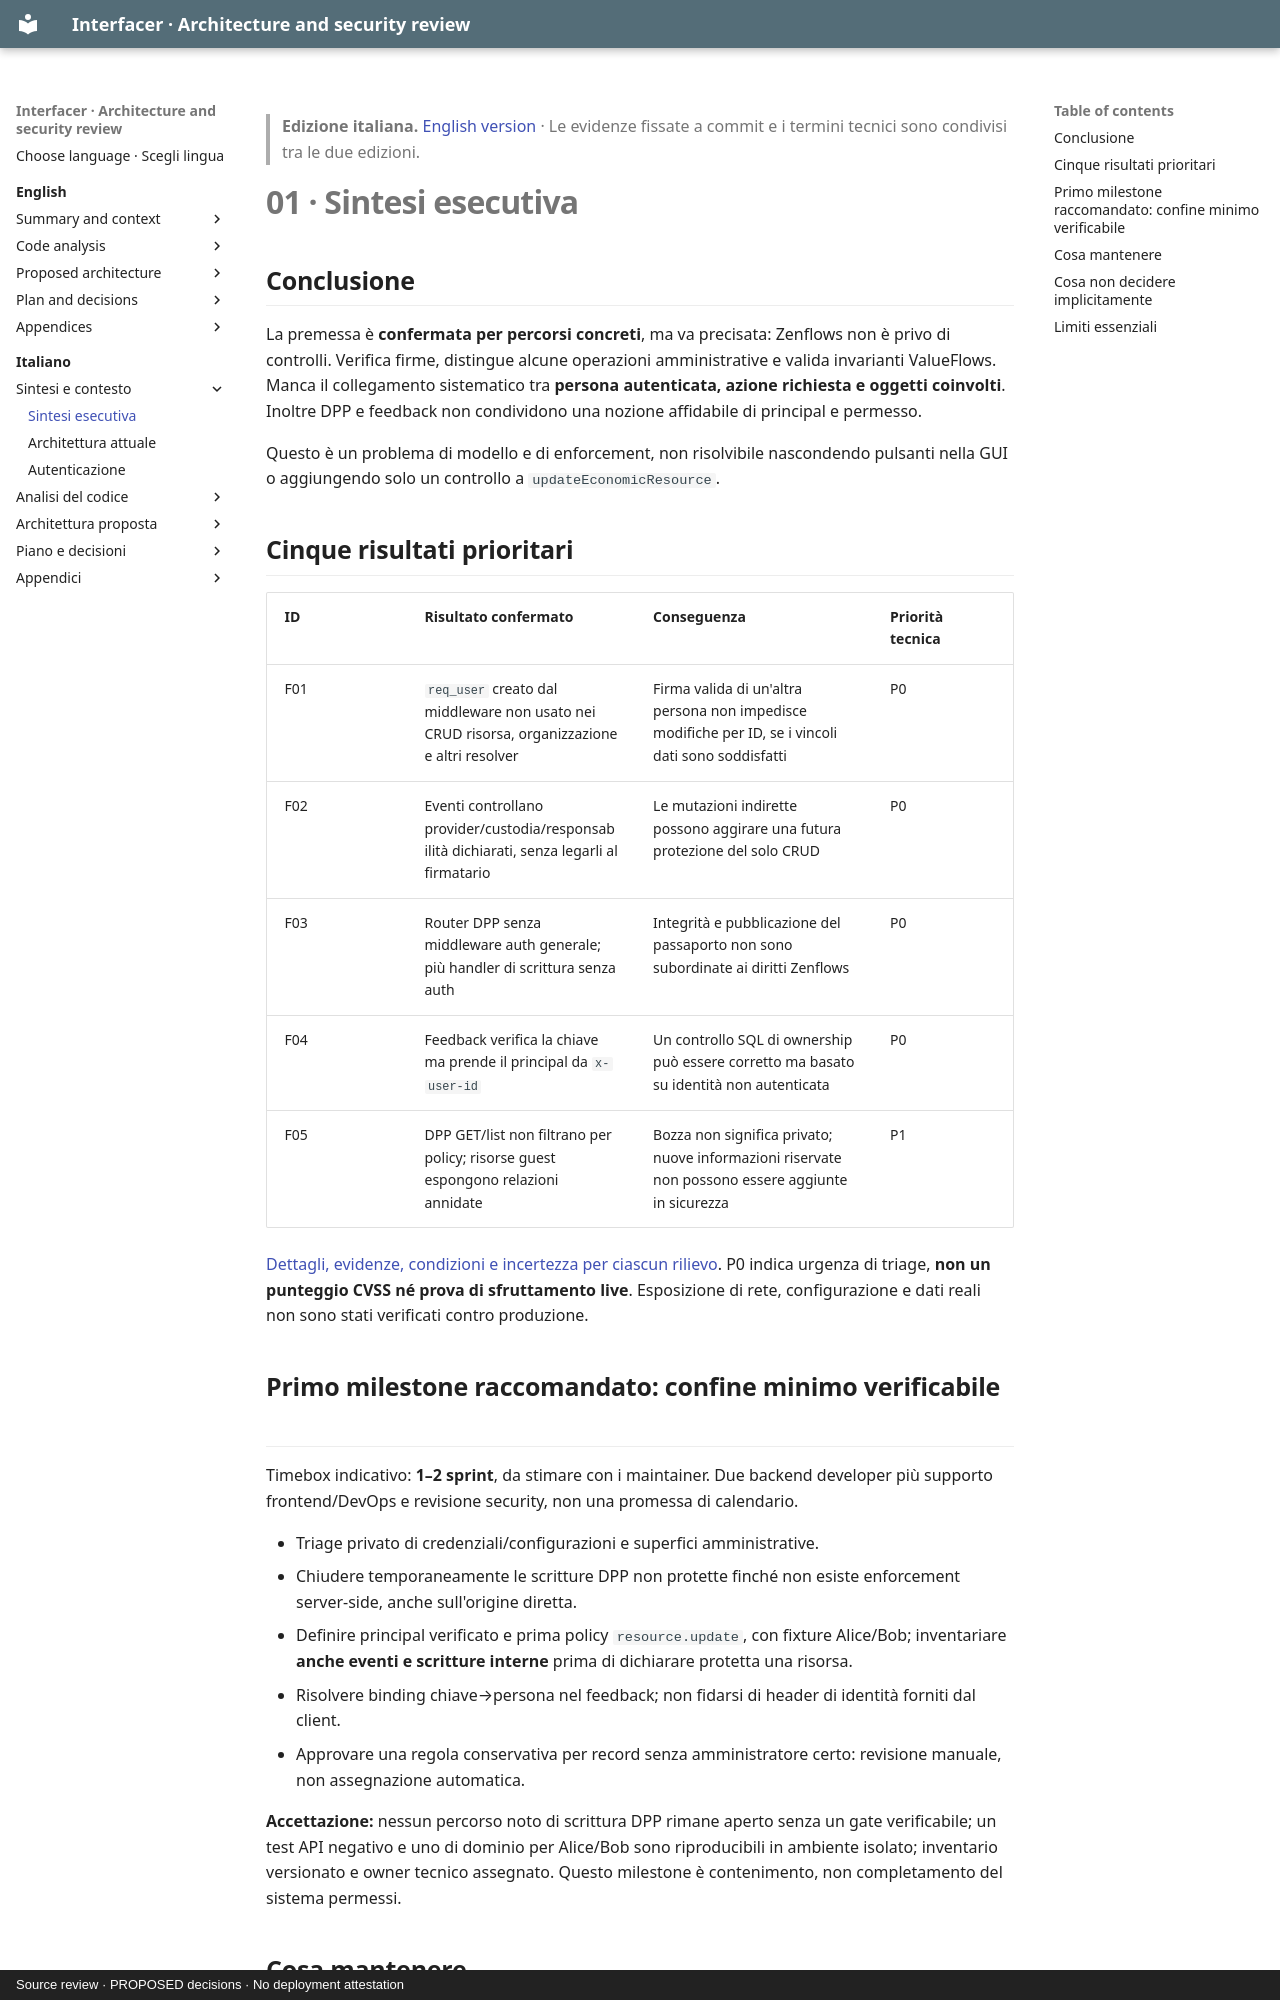

repository: interfacerproject/interfacer-architecture-security-review · page: it/01-executive-summary/index.html · generator: mkdocs · copyright: Source review · PROPOSED decisions · No deployment attestation

> **Edizione italiana.** [English version](../en/01-executive-summary.md) · Le evidenze fissate a commit e i termini tecnici sono condivisi tra le due edizioni.

# 01 · Sintesi esecutiva

## Conclusione

La premessa è **confermata per percorsi concreti**, ma va precisata: Zenflows non è privo di controlli. Verifica firme, distingue alcune operazioni amministrative e valida invarianti ValueFlows. Manca il collegamento sistematico tra **persona autenticata, azione richiesta e oggetti coinvolti**. Inoltre DPP e feedback non condividono una nozione affidabile di principal e permesso.

Questo è un problema di modello e di enforcement, non risolvibile nascondendo pulsanti nella GUI o aggiungendo solo un controllo a `updateEconomicResource`.

## Cinque risultati prioritari

| ID | Risultato confermato | Conseguenza | Priorità tecnica |
|---|---|---|---|
| F01 | `req_user` creato dal middleware non usato nei CRUD risorsa, organizzazione e altri resolver | Firma valida di un'altra persona non impedisce modifiche per ID, se i vincoli dati sono soddisfatti | P0 |
| F02 | Eventi controllano provider/custodia/responsabilità dichiarati, senza legarli al firmatario | Le mutazioni indirette possono aggirare una futura protezione del solo CRUD | P0 |
| F03 | Router DPP senza middleware auth generale; più handler di scrittura senza auth | Integrità e pubblicazione del passaporto non sono subordinate ai diritti Zenflows | P0 |
| F04 | Feedback verifica la chiave ma prende il principal da `x-user-id` | Un controllo SQL di ownership può essere corretto ma basato su identità non autenticata | P0 |
| F05 | DPP GET/list non filtrano per policy; risorse guest espongono relazioni annidate | Bozza non significa privato; nuove informazioni riservate non possono essere aggiunte in sicurezza | P1 |

[Dettagli, evidenze, condizioni e incertezza per ciascun rilievo](04-authorization-audit.md). P0 indica urgenza di triage, **non un punteggio CVSS né prova di sfruttamento live**. Esposizione di rete, configurazione e dati reali non sono stati verificati contro produzione.
